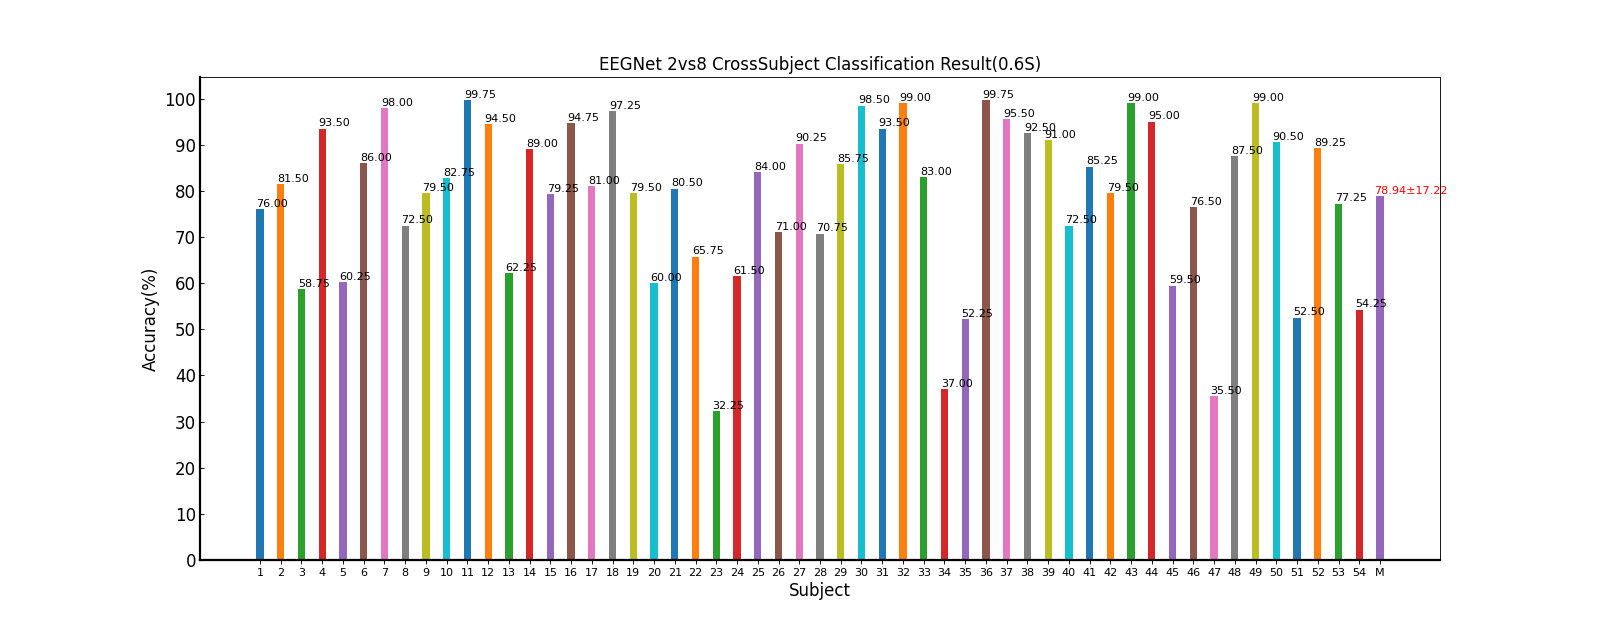

The file beside this chart, header and first rows:
Fold1, Fold2, Fold3, Fold4, Fold5, Mean±Std, ITR(bits/min)
67.5, 70.0, 87.5, 75.0, 80.0, 76.00±8.02, 46.15±14.95
76.25, 78.75, 83.75, 87.5, 81.25, 81.50±4.37, 55.82±9.02
51.25, 68.75, 55.0, 58.75, 60.0, 58.75±6.56, 20.66±7.87
90.0, 96.25, 97.5, 91.25, 92.5, 93.50±3.24, 85.14±9.88
55.0, 56.25, 62.5, 65.0, 62.5, 60.25±4.37, 22.10±5.14
90.0, 87.5, 87.5, 78.75, 86.25, 86.00±4.28, 65.57±9.32
98.75, 97.5, 96.25, 98.75, 98.75, 98.00±1.12, 99.83±4.26
72.5, 70.0, 68.75, 80.0, 71.25, 72.50±4.42, 39.35±7.62
80.0, 83.75, 81.25, 83.75, 68.75, 79.50±6.22, 52.15±11.11
71.25, 86.25, 93.75, 88.75, 73.75, 82.75±9.78, 60.16±20.58
100.0, 100.0, 98.75, 100.0, 100.0, 99.75±0.56, 107.82±2.85
91.25, 95.0, 96.25, 96.25, 93.75, 94.50±2.09, 87.83±6.33
56.25, 57.5, 73.75, 55.0, 68.75, 62.25±8.45, 25.27±11.23
82.5, 93.75, 85.0, 91.25, 92.5, 89.00±4.95, 73.09±12.21
83.75, 73.75, 76.25, 83.75, 78.75, 79.25±4.47, 51.35±8.60
95.0, 95.0, 96.25, 95.0, 92.5, 94.75±1.37, 88.47±4.21
82.5, 77.5, 77.5, 82.5, 85.0, 81.00±3.35, 54.63±6.72
97.5, 98.75, 95.0, 98.75, 96.25, 97.25±1.63, 97.12±5.95
76.25, 86.25, 82.5, 82.5, 70.0, 79.50±6.41, 52.23±12.01
46.25, 63.75, 68.75, 60.0, 61.25, 60.00±8.39, 22.46±9.10
81.25, 78.75, 85.0, 85.0, 72.5, 80.50±5.20, 53.93±9.97
60.0, 67.5, 72.5, 66.25, 62.5, 65.75±4.81, 29.23±6.73
22.5, 33.75, 28.75, 38.75, 37.5, 32.25±6.70, 1.68±1.60
65.0, 68.75, 65.0, 58.75, 50.0, 61.50±7.36, 24.08±8.53
77.5, 90.0, 83.75, 82.5, 86.25, 84.00±4.63, 61.17±10.06
73.75, 72.5, 66.25, 73.75, 68.75, 71.00±3.35, 36.81±5.17
91.25, 93.75, 86.25, 93.75, 86.25, 90.25±3.79, 76.03±9.87
52.5, 68.75, 81.25, 72.5, 78.75, 70.75±11.34, 38.15±16.21
86.25, 86.25, 87.5, 85.0, 83.75, 85.75±1.43, 64.60±3.23
98.75, 98.75, 100.0, 98.75, 96.25, 98.50±1.37, 102.10±5.66
83.75, 100.0, 100.0, 90.0, 93.75, 93.50±6.93, 87.69±21.48
100.0, 100.0, 96.25, 98.75, 100.0, 99.00±1.63, 104.65±6.94
76.25, 81.25, 91.25, 87.5, 78.75, 83.00±6.22, 59.43±13.62
40.0, 35.0, 28.75, 46.25, 35.0, 37.00±6.53, 3.35±3.11
36.25, 65.0, 55.0, 51.25, 53.75, 52.25±10.36, 14.71±9.10
100.0, 100.0, 98.75, 100.0, 100.0, 99.75±0.56, 107.82±2.85
93.75, 96.25, 92.5, 98.75, 96.25, 95.50±2.44, 91.24±8.18
91.25, 92.5, 88.75, 95.0, 95.0, 92.50±2.65, 81.96±7.47
95.0, 93.75, 88.75, 93.75, 83.75, 91.00±4.71, 78.31±12.14
76.25, 72.5, 71.25, 76.25, 66.25, 72.50±4.15, 39.30±6.60
91.25, 88.75, 82.5, 85.0, 78.75, 85.25±4.95, 64.04±11.18
71.25, 90.0, 81.25, 85.0, 70.0, 79.50±8.69, 52.95±16.99
100.0, 97.5, 98.75, 100.0, 98.75, 99.00±1.05, 104.27±4.85
93.75, 96.25, 96.25, 93.75, 95.0, 95.00±1.25, 89.25±3.99
56.25, 66.25, 66.25, 58.75, 50.0, 59.50±6.94, 21.59±7.97
77.5, 77.5, 78.75, 72.5, 76.25, 76.50±2.40, 45.97±4.20
41.25, 38.75, 32.5, 25.0, 40.0, 35.50±6.77, 2.79±2.13
90.0, 92.5, 86.25, 86.25, 82.5, 87.50±3.85, 69.07±9.34
100.0, 98.75, 97.5, 100.0, 98.75, 99.00±1.05, 104.27±4.85
85.0, 95.0, 95.0, 88.75, 88.75, 90.50±4.38, 76.91±11.74
42.5, 53.75, 60.0, 56.25, 50.0, 52.50±6.67, 14.14±6.01
93.75, 88.75, 88.75, 90.0, 85.0, 89.25±3.14, 73.28±8.07
81.25, 85.0, 71.25, 73.75, 75.0, 77.25±5.69, 47.82±10.71
60.0, 57.5, 46.25, 58.75, 48.75, 54.25±6.29, 15.78±6.06
76.83, 80.69, 79.86, 79.98, 77.34, 78.94±17.22, 58.25±30.36
